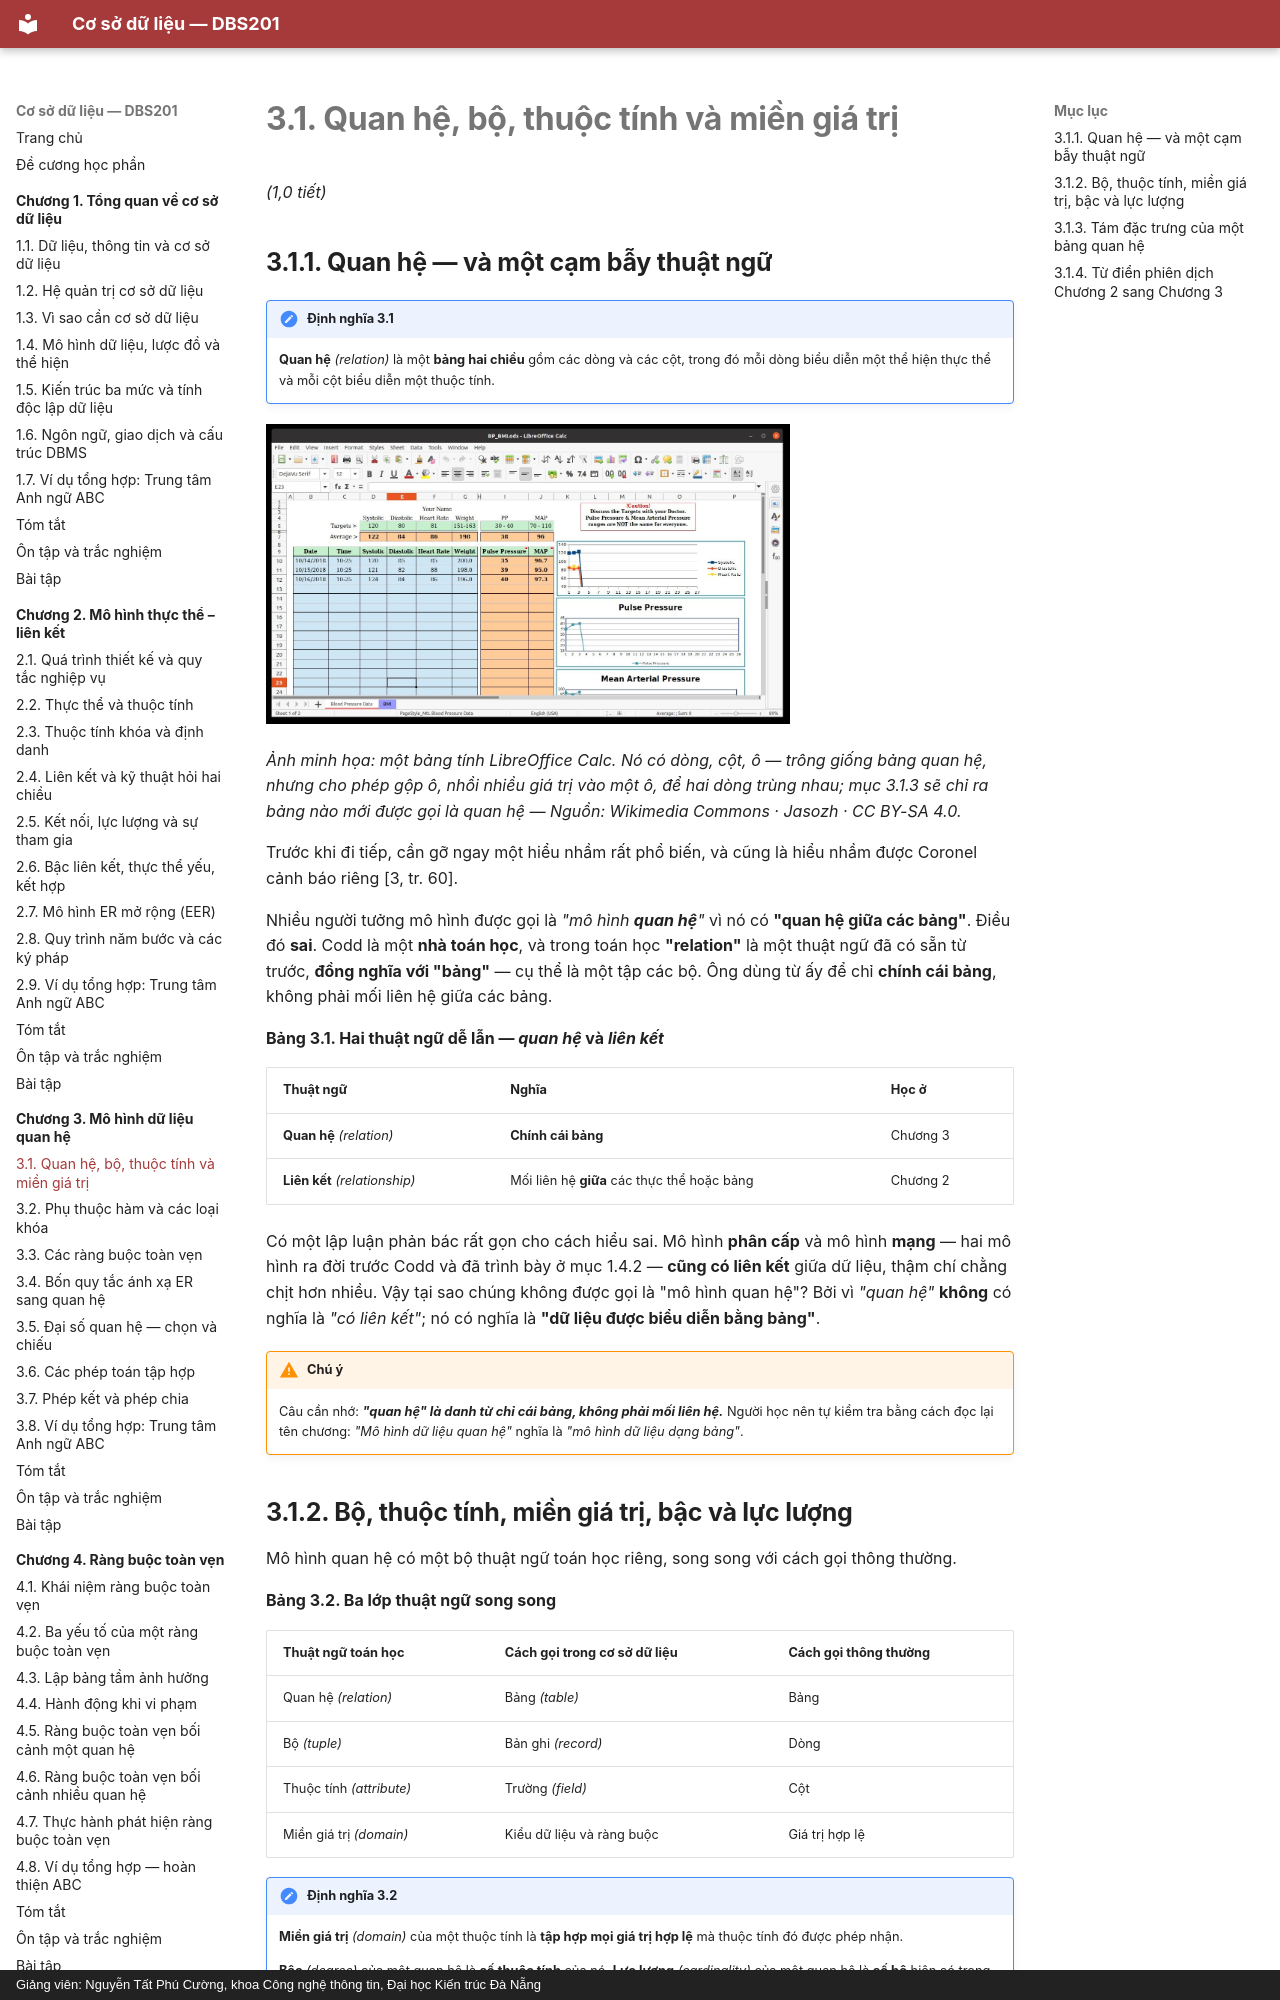

repository: CuongNguyenDAU/csdl-dbs201 · page: chuong-3/3-1-quan-he-bo-thuoc-tinh-va-mien-gia-tri/index.html · generator: mkdocs · copyright: Giảng viên: Nguyễn Tất Phú Cường, khoa Công nghệ thông tin, Đại học Kiến trúc Đà Nẵng

# 3.1. Quan hệ, bộ, thuộc tính và miền giá trị

*(1,0 tiết)*

## 3.1.1. Quan hệ — và một cạm bẫy thuật ngữ

!!! note "Định nghĩa 3.1"

    **Quan hệ** *(relation)* là một **bảng hai chiều** gồm các dòng và các cột, trong đó mỗi dòng biểu diễn một thể hiện thực thể và mỗi cột biểu diễn một thuộc tính.

![](../hinh-ve/slide/internet/bang_tinh.jpg){width=70%}

*Ảnh minh họa: một bảng tính LibreOffice Calc. Nó có dòng, cột, ô — trông giống bảng quan hệ, nhưng cho phép gộp ô, nhồi nhiều giá trị vào một ô, để hai dòng trùng nhau; mục 3.1.3 sẽ chỉ ra bảng nào mới được gọi là quan hệ — Nguồn: Wikimedia Commons · Jasozh · CC BY-SA 4.0.*

Trước khi đi tiếp, cần gỡ ngay một hiểu nhầm rất phổ biến, và cũng là hiểu nhầm được Coronel cảnh báo riêng [3, tr. 60].

Nhiều người tưởng mô hình được gọi là *"mô hình **quan hệ**"* vì nó có **"quan hệ giữa các bảng"**. Điều đó **sai**. Codd là một **nhà toán học**, và trong toán học **"relation"** là một thuật ngữ đã có sẵn từ trước, **đồng nghĩa với "bảng"** — cụ thể là một tập các bộ. Ông dùng từ ấy để chỉ **chính cái bảng**, không phải mối liên hệ giữa các bảng.

**Bảng 3.1. Hai thuật ngữ dễ lẫn — *quan hệ* và *liên kết***

| Thuật ngữ | Nghĩa | Học ở |
|---|---|---|
| **Quan hệ** *(relation)* | **Chính cái bảng** | Chương 3 |
| **Liên kết** *(relationship)* | Mối liên hệ **giữa** các thực thể hoặc bảng | Chương 2 |

Có một lập luận phản bác rất gọn cho cách hiểu sai. Mô hình **phân cấp** và mô hình **mạng** — hai mô hình ra đời trước Codd và đã trình bày ở mục 1.4.2 — **cũng có liên kết** giữa dữ liệu, thậm chí chằng chịt hơn nhiều. Vậy tại sao chúng không được gọi là "mô hình quan hệ"? Bởi vì *"quan hệ"* **không** có nghĩa là *"có liên kết"*; nó có nghĩa là **"dữ liệu được biểu diễn bằng bảng"**.

!!! warning "Chú ý"

    Câu cần nhớ: ***"quan hệ" là danh từ chỉ cái bảng, không phải mối liên hệ.*** Người học nên tự kiểm tra bằng cách đọc lại tên chương: *"Mô hình dữ liệu quan hệ"* nghĩa là *"mô hình dữ liệu dạng bảng"*.
